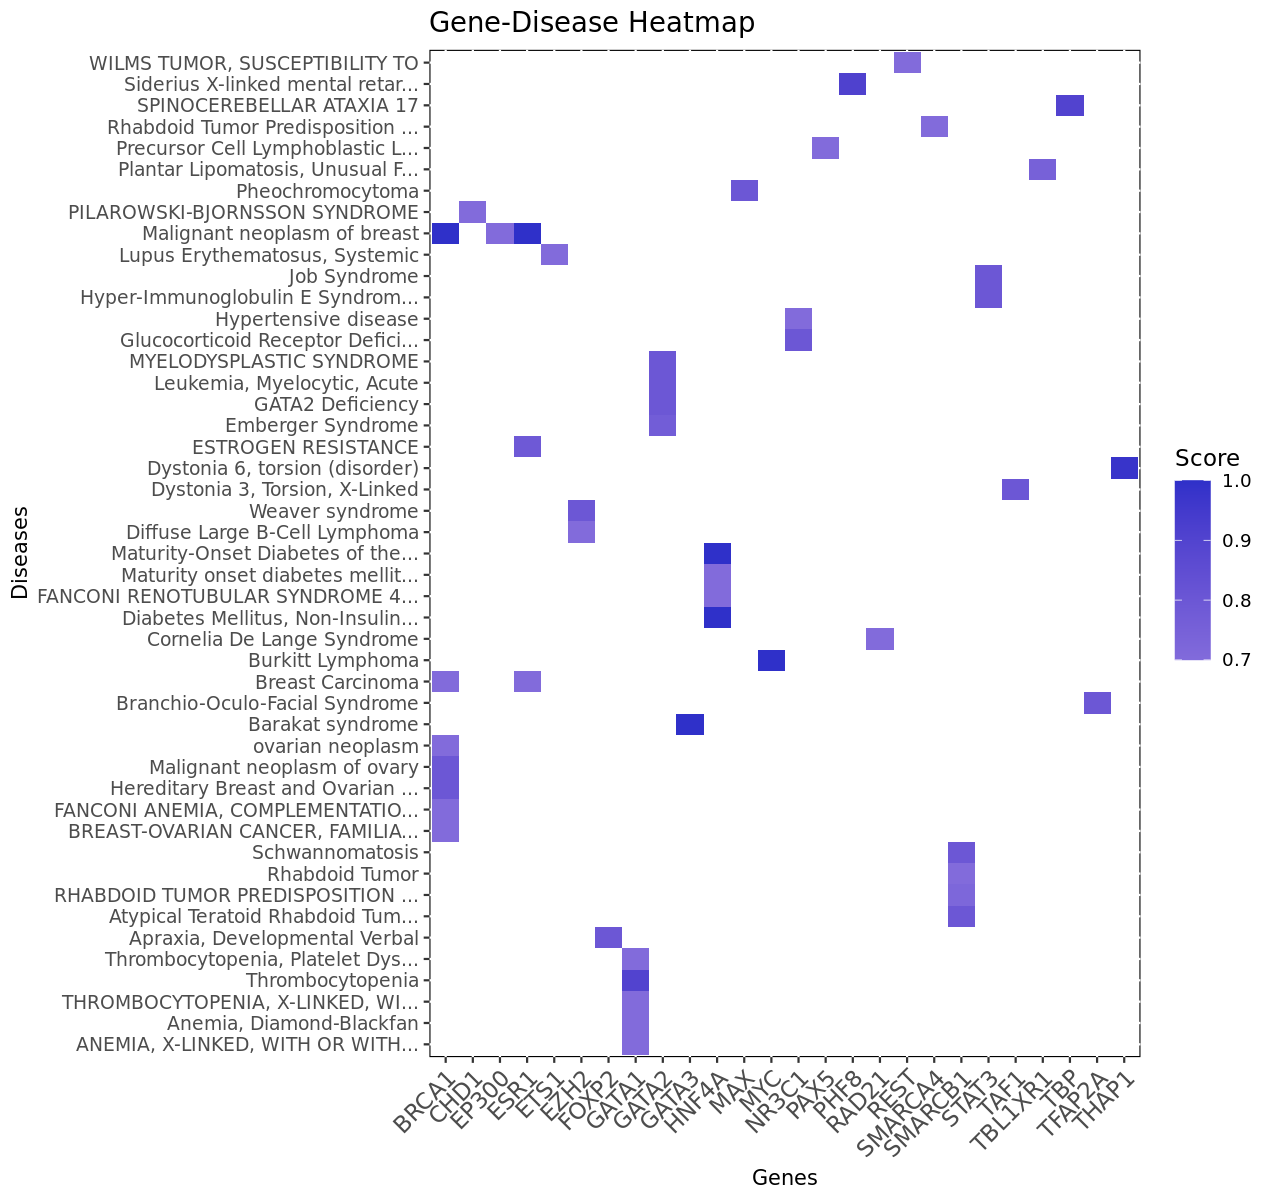

The file beside this chart, header and first rows:
gene_symbol	disease_class	protein_class_name	el	protein_class	disease_class_name	ei	year_final	source	year_initial	gene_dpi	score	uniprotid	disease_semantic_type	gene_dsi	disease_type	disease_name	gene_pli	geneid	diseaseid
BRCA1	C04;C17	Enzyme	strong	DTO_05007624	Neoplasms;    Skin and Connective Tissue…	0.956	2020	CURATED	1992	0.923	1	P38398	Neoplastic Process	0.367	disease	Malignant neoplasm of breast	9.2157e-29	672	C0006142
ESR1	C04;C17	Nuclear receptor		DTO_00102000	Neoplasms;    Skin and Connective Tissue…	0.967	2020	CURATED	1983	0.962	1	P03372	Neoplastic Process	0.324	disease	Malignant neoplasm of breast	0.9992	2099	C0006142
GATA3	C23;C13;C12;C10;C19;C09		definitive		Pathological Conditions, Signs and Sympt…	0.957	2019	CURATED	1995	0.846	1	P23771	Disease or Syndrome	0.415	disease	Barakat syndrome	0.8989	2625	C1840333
HNF4A	C18;C19	Nuclear receptor		DTO_00102000	Nutritional and Metabolic Diseases;    E…	0.942	2019	CURATED	1992	0.808	1	P41235	Disease or Syndrome	0.461	disease	Diabetes Mellitus, Non-Insulin-Dependent	0.1529	3172	C0011860
HNF4A	C18;C19	Nuclear receptor		DTO_00102000	Nutritional and Metabolic Diseases;    E…	1	2019	CURATED	1977	0.808	1	P41235	Disease or Syndrome	0.461	disease	Maturity-Onset Diabetes of the Young, Ty…	0.1529	3172	C1852093
MYC	C04;C01;C20;C15	Transcription factor		DTO_05007542	Neoplasms;    Infections;    Immune Syst…	0.977	2020	CURATED	1982	0.923	1	P01106	Neoplastic Process	0.344	disease	Burkitt Lymphoma	0.998	4609	C0006413
THAP1	C16;C10				Congenital, Hereditary, and Neonatal Dis…	1	2019	CURATED	2009	0.462	0.98	Q9NVV9	Disease or Syndrome	0.644	disease	Dystonia 6, torsion (disorder)	0.8012	55145	C1414216
PHF8	C16;C10		definitive		Congenital, Hereditary, and Neonatal Dis…	1	2018	CURATED	2005	0.577	0.91	Q9UPP1	Disease or Syndrome	0.631	disease	Siderius X-linked mental retardation syn…	0.9979	23133	C1846055
GATA1	C15		strong		Hemic and Lymphatic Diseases	0.947	2020	CURATED	1995	0.808	0.9	P15976	Disease or Syndrome	0.483	phenotype	Thrombocytopenia	0.948	2623	C0040034
TBP	C16;C10	Transcription factor		DTO_05007542	Congenital, Hereditary, and Neonatal Dis…	1	2019	CURATED	2003	0.846	0.9	P20226	Disease or Syndrome	0.552	disease	SPINOCEREBELLAR ATAXIA 17	0.01503	6908	C1846707
BRCA1	C16;C04;C13;C17;C19	Enzyme	strong	DTO_05007624	Congenital, Hereditary, and Neonatal Dis…	0.986	2020	CURATED	1990	0.923	0.8	P38398	Neoplastic Process	0.367	disease	Hereditary Breast and Ovarian Cancer Syn…	9.2157e-29	672	C0677776
BRCA1	C04;C13;C19	Enzyme	strong	DTO_05007624	Neoplasms;    Female Urogenital Diseases…	0.965	2020	CURATED	1992	0.923	0.8	P38398	Neoplastic Process	0.367	disease	Malignant neoplasm of ovary	9.2157e-29	672	C1140680
EZH2	C16;C05;C19	Epigenetic regulator		DTO_05007378	Congenital, Hereditary, and Neonatal Dis…	1	2019	CURATED	2011	0.885	0.8	Q15910	Disease or Syndrome	0.376	disease	Weaver syndrome	1	2146	C0265210
GATA2	C04				Neoplasms	0.974	2020	CURATED	1994	0.654	0.8	P23769	Neoplastic Process	0.496	disease	Leukemia, Myelocytic, Acute	0.9793	2624	C0023467
GATA2	C16		definitive		Congenital, Hereditary, and Neonatal Dis…	1	2019	CURATED	1994	0.654	0.8	P23769	Disease or Syndrome	0.496	disease	GATA2 Deficiency	0.9793	2624	C3280030
GATA2	C15				Hemic and Lymphatic Diseases	0.976	2019	CURATED	2002	0.654	0.8	P23769	Neoplastic Process	0.496	group	MYELODYSPLASTIC SYNDROME	0.9793	2624	C3463824
NR3C1	C16;C18	Nuclear receptor	strong	DTO_00102000	Congenital, Hereditary, and Neonatal Dis…	0.953	2020	CURATED	1991	0.885	0.8	P04150	Disease or Syndrome	0.393	disease	Glucocorticoid Receptor Deficiency	0.9696	2908	C1841972
MAX	C04	Transcription factor	strong	DTO_05007542	Neoplasms	1	2019	CURATED	2011	0.769	0.8	P61244	Neoplastic Process	0.553	disease	Pheochromocytoma	0.8335	4149	C0031511
SMARCB1	C04	Nucleic acid binding	definitive	DTO_05007557	Neoplasms	0.938	2019	CURATED	1999	0.846	0.8	Q12824	Neoplastic Process	0.434	disease	Atypical Teratoid Rhabdoid Tumor	0.9971	6598	C1266184
SMARCB1	C16;C04;C17;C10	Nucleic acid binding	strong	DTO_05007557	Congenital, Hereditary, and Neonatal Dis…	0.957	2019	CURATED	2007	0.846	0.8	Q12824	Neoplastic Process	0.434	disease	Schwannomatosis	0.9971	6598	C1335929
STAT3	C16;C20;C15	Nucleic acid binding		DTO_05007557	Congenital, Hereditary, and Neonatal Dis…	0.981	2020	CURATED	2007	0.923	0.8	P40763	Disease or Syndrome	0.32	disease	Hyper-Immunoglobulin E Syndrome, Autosom…	1	6774	C2936739
STAT3	C16;C20;C15	Nucleic acid binding	strong	DTO_05007557	Congenital, Hereditary, and Neonatal Dis…	1	2019	CURATED	2007	0.923	0.8	P40763	Disease or Syndrome	0.32	disease	Job Syndrome	1	6774	C3887645
TAF1	C16;C10	Kinase		DTO_03300101	Congenital, Hereditary, and Neonatal Dis…	0.962	2019	CURATED	1992	0.808	0.8	P21675	Disease or Syndrome	0.581	disease	Dystonia 3, Torsion, X-Linked	1	6872	C1839130
TFAP2A	C16	Transcription factor		DTO_05007542	Congenital, Hereditary, and Neonatal Dis…	1	2019	CURATED	1996	0.769	0.8	P05549	Disease or Syndrome	0.488	disease	Branchio-Oculo-Facial Syndrome	0.9896	7020	C0376524
FOXP2	C23;C10;F01				Pathological Conditions, Signs and Sympt…	1	2019	CURATED	2001	0.808	0.8	O15409	Mental or Behavioral Dysfunction	0.545	disease	Apraxia, Developmental Verbal	0.9999	93986	C0750927
ESR1		Nuclear receptor		DTO_00102000		1	2018	CURATED	1994	0.962	0.79	P03372	Disease or Syndrome	0.324	disease	ESTROGEN RESISTANCE	0.9992	2099	C3809250
GATA2	C16				Congenital, Hereditary, and Neonatal Dis…	1	2018	CURATED	2010	0.654	0.77	P23769	Disease or Syndrome	0.496	disease	Emberger Syndrome	0.9793	2624	C3279664
TBL1XR1	C23;C18;C17;F03		strong		Pathological Conditions, Signs and Sympt…	1	2018	CURATED	1998	0.808	0.75	Q9BZK7	Disease or Syndrome	0.534	disease	Plantar Lipomatosis, Unusual Facies, and…	1	79718	C1865644
SMARCB1	C04;C13;C12;C10	Nucleic acid binding	definitive	DTO_05007557	Neoplasms;    Female Urogenital Diseases…	1	2018	CURATED	1999	0.846	0.72	Q12824	Neoplastic Process	0.434	disease	RHABDOID TUMOR PREDISPOSITION SYNDROME 1…	0.9971	6598	C1836327
BRCA1	C04;C17	Enzyme		DTO_05007624	Neoplasms;    Skin and Connective Tissue…	0.955	2020	CURATED	1992	0.923	0.7	P38398	Neoplastic Process	0.367	disease	Breast Carcinoma	9.2157e-29	672	C0678222
BRCA1	C04;C13;C19	Enzyme		DTO_05007624	Neoplasms;    Female Urogenital Diseases…	0.965	2020	CURATED	1992	0.923	0.7	P38398	Neoplastic Process	0.367	disease	ovarian neoplasm	9.2157e-29	672	C0919267
BRCA1		Enzyme	definitive	DTO_05007624		1	2019	CURATED	1976	0.923	0.7	P38398	Finding	0.367	disease	BREAST-OVARIAN CANCER, FAMILIAL, SUSCEPT…	9.2157e-29	672	C2676676
BRCA1		Enzyme	definitive	DTO_05007624		1	2019	CURATED	2013	0.923	0.7	P38398	Disease or Syndrome	0.367	disease	FANCONI ANEMIA, COMPLEMENTATION GROUP S	9.2157e-29	672	C4554406
CHD1						1	2018	CURATED	2018	0.692	0.7	O14646	Disease or Syndrome	0.628	disease	PILAROWSKI-BJORNSSON SYNDROME	1	1105	C4540131
EP300	C04;C17				Neoplasms;    Skin and Connective Tissue…	1	2020	CURATED	2004	0.846	0.7	Q09472	Neoplastic Process	0.459	disease	Malignant neoplasm of breast	1	2033	C0006142
ESR1	C04;C17	Nuclear receptor		DTO_00102000	Neoplasms;    Skin and Connective Tissue…	0.968	2020	CURATED	1981	0.962	0.7	P03372	Neoplastic Process	0.324	disease	Breast Carcinoma	0.9992	2099	C0678222
ETS1	C17;C20	Transcription factor		DTO_05007542	Skin and Connective Tissue Diseases;    …	0.957	2019	CURATED	2000	0.731	0.7	P14921	Disease or Syndrome	0.444	disease	Lupus Erythematosus, Systemic	0.7816	2113	C0024141
EZH2	C04;C20;C15	Epigenetic regulator		DTO_05007378	Neoplasms;    Immune System Diseases;   …	1	2020	CURATED	2010	0.885	0.7	Q15910	Neoplastic Process	0.376	disease	Diffuse Large B-Cell Lymphoma	1	2146	C0079744
GATA1	C16;C15		strong		Congenital, Hereditary, and Neonatal Dis…	1	2019	CURATED	1996	0.808	0.7	P15976	Disease or Syndrome	0.483	disease	Anemia, Diamond-Blackfan	0.948	2623	C1260899
GATA1	C23;C16;C15		strong		Pathological Conditions, Signs and Sympt…	1	2014	CURATED	1977	0.808	0.7	P15976	Disease or Syndrome	0.483	disease	Thrombocytopenia, Platelet Dysfunction, …	0.948	2623	C1839161
GATA1						1	2018	CURATED	2000	0.808	0.7	P15976	Disease or Syndrome	0.483	disease	THROMBOCYTOPENIA, X-LINKED, WITH OR WITH…	0.948	2623	C3550789
GATA1			strong			1	2018	CURATED	2000	0.808	0.7	P15976	Disease or Syndrome	0.483	disease	ANEMIA, X-LINKED, WITH OR WITHOUT NEUTRO…	0.948	2623	C3550856
NR3C1	C14	Nuclear receptor		DTO_00102000	Cardiovascular Diseases	0.824	2018	CURATED	1993	0.885	0.7	P04150	Disease or Syndrome	0.393	group	Hypertensive disease	0.9696	2908	C0020538
HNF4A	C18;C19	Nuclear receptor	strong	DTO_00102000	Nutritional and Metabolic Diseases;    E…	0.962	2020	CURATED	1995	0.808	0.7	P41235	Disease or Syndrome	0.461	disease	Maturity onset diabetes mellitus in youn…	0.1529	3172	C0342276
HNF4A		Nuclear receptor		DTO_00102000		1	2019	CURATED	2010	0.808	0.7	P41235	Disease or Syndrome	0.461	disease	FANCONI RENOTUBULAR SYNDROME 4 WITH MATU…	0.1529	3172	C4014962
PAX5	C04;C20;C15				Neoplasms;    Immune System Diseases;   …	0.96	2019	CURATED	2001	0.654	0.7	Q02548	Neoplastic Process	0.487	disease	Precursor Cell Lymphoblastic Leukemia Ly…	0.998	5079	C1961102
RAD21	C16;C10		definitive		Congenital, Hereditary, and Neonatal Dis…	1	2020	CURATED	2007	0.846	0.7	O60216	Disease or Syndrome	0.528	disease	Cornelia De Lange Syndrome	0.997	5885	C0270972
REST	C04	Transcription factor		DTO_05007542	Neoplasms	1	2015	CURATED	2015	0.808	0.7	Q13127	Finding	0.535	phenotype	WILMS TUMOR, SUSCEPTIBILITY TO	0.9919	5978	C3891301
SMARCA4	C04	Epigenetic regulator	definitive	DTO_05007378	Neoplasms	1	2014	CURATED	2000	0.885	0.7	P51532	Disease or Syndrome	0.45	disease	Rhabdoid Tumor Predisposition Syndrome 2	1	6597	C2750074
SMARCB1	C04	Nucleic acid binding	definitive	DTO_05007557	Neoplasms	0.974	2019	CURATED	1999	0.846	0.7	Q12824	Neoplastic Process	0.434	disease	Rhabdoid Tumor	0.9971	6598	C0206743
STAT1		Nucleic acid binding		DTO_05007557		1	2019	CURATED	2003	0.885	0.7	P42224	Disease or Syndrome	0.399	disease	IMMUNODEFICIENCY 31B	1	6772	C3151088
STAT1		Nucleic acid binding		DTO_05007557		1	2019	CURATED	2011	0.885	0.7	P42224	Disease or Syndrome	0.399	disease	CANDIDIASIS, FAMILIAL, 7	1	6772	C3279990
STAT1		Nucleic acid binding		DTO_05007557		1	2019	CURATED	2001	0.885	0.7	P42224	Disease or Syndrome	0.399	disease	IMMUNODEFICIENCY 31A	1	6772	C4013950
STAT2		Nucleic acid binding		DTO_05007557		1	2017	CURATED	2012	0.615	0.7	P52630	Disease or Syndrome	0.569	disease	IMMUNODEFICIENCY 44	0.9306	6773	C4225260
STAT3	C17	Nucleic acid binding		DTO_05007557	Skin and Connective Tissue Diseases	0.968	2020	CURATED	2005	0.923	0.7	P40763	Disease or Syndrome	0.32	disease	Psoriasis	1	6774	C0033860
STAT3		Nucleic acid binding	strong	DTO_05007557		1	2017	CURATED	2014	0.923	0.7	P40763	Disease or Syndrome	0.32	disease	AUTOIMMUNE DISEASE, MULTISYSTEM, INFANTI…	1	6774	C4014795
TAF1		Kinase	limited	DTO_03300101		1	2015	CURATED	2015	0.808	0.7	P21675	Disease or Syndrome	0.581	disease	MENTAL RETARDATION, X-LINKED, SYNDROMIC …	1	6872	C4225418
TCF7L2	C06;C04				Digestive System Diseases;    Neoplasms	0.925	2019	CURATED	1999	0.846	0.7	Q9NQB0	Neoplastic Process	0.485	disease	Colorectal Carcinoma	0.9954	6934	C0009402
TCF7L2	C18;C19				Nutritional and Metabolic Diseases;    E…	0.965	2020	CURATED	2006	0.846	0.7	Q9NQB0	Disease or Syndrome	0.485	disease	Diabetes Mellitus, Non-Insulin-Dependent	0.9954	6934	C0011860
ZEB1	C16;C11	Transcription factor		DTO_05007542	Congenital, Hereditary, and Neonatal Dis…	1	2014	CURATED	2005	0.808	0.7	P37275	Disease or Syndrome	0.442	disease	CORNEAL DYSTROPHY, FUCHS ENDOTHELIAL, 6	0.9667	6935	C2750448
... 1,884 more rows
